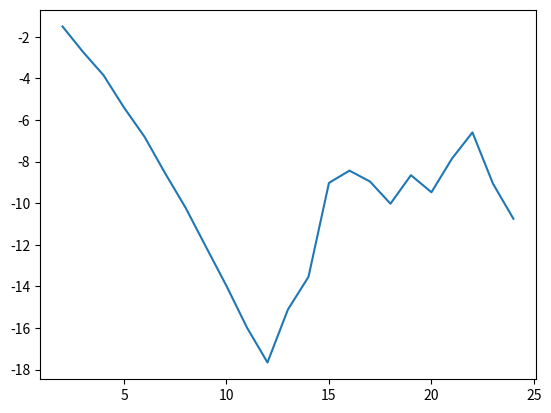

Here is the Python script that generated this plot:
import math
import numpy as np
import matplotlib.pyplot as plt

mStart =  2
mMax   = 25

# Create Vandermonde matrix;
def CreateVanderMatr(l, m):
    list = np.array(range(-l, m + 1))
    return np.transpose(np.fliplr(np.vander(list, l + m + 1)))

# Initialize right column and getting solves to a system of equations;
def GetSolve(VanderMatr, N):
    b = [0] * (N + 1)
    b[1] = 1
    return np.linalg.solve(VanderMatr, b)

# There is sum formula and function return meaning of difference between derivative
# and this sum as a result;
def SumOfFunctionValues(MathFunc, DiffMathFunc, VanderMatrSolve, Xmin, Xmax, l, m):
    h = (Xmax - Xmin) / (l + m)
    MathFuncResult = 0
    for i in range(-l, m + 1):
        MathFuncResult += VanderMatrSolve[i + l] * MathFunc((Xmin + l * h) + i * h)
    MathFuncResult /= h
    return abs(MathFuncResult - DiffMathFunc(Xmin + l * h))

# Getting of fluctuation between 2 points: Xmin, Xmax;
def Result(l, m, Xmin, Xmax):
    VanderMatr = CreateVanderMatr(l, m)
    VanderMatrSolve = GetSolve(VanderMatr, l + m)
    fluctuation = SumOfFunctionValues(math.sin, math.cos, VanderMatrSolve, Xmin, Xmax, l, m)
    return fluctuation

# Creating of graphic fluctuation(N);
def CreateGraphic():
    listM = []
    listFluctuation = []

    for i in range(mStart, mMax):
        listM.append(i)
        listFluctuation.append(Result(1, i, 0, 5))
    listFluctuation = list(map(math.log, listFluctuation))
    plt.plot(listM, listFluctuation)

CreateGraphic()
plt.show()
